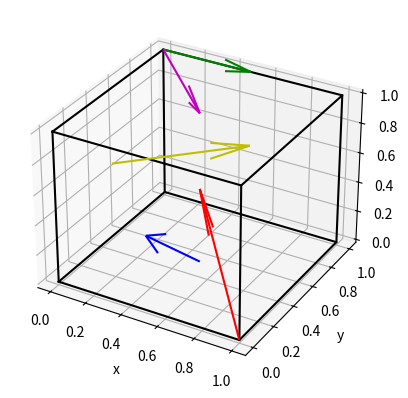

This chart was generated by the following Python code:
from mpl_toolkits.mplot3d import Axes3D
import matplotlib.pyplot as plt
import numpy as np

"""

    Cubo para visualização dos vetores do exercicio no. 4,
    da lista 1 de MAT0112 1o. Semestre 2023

Aluno:

[redacted]
[redacted]

Motivo/Explicação:
    Já fiz as disciplinas de computação MAC0115, e aprendi mais sozinho.
    E decidi já testar aplicações e resolver problemas usando os meios
    computacionais, e em meu cotidiano preciso passar boa parte do tempo 
    em frente ao computador para trabalho, é mais prático para mim usar de 
    linguagems de programação e tecnologias para resolver os problemas do dia a dia.

    Entendo a importância de se aprender com o método tradicional, ainda 
    resolvo e formulo problemas no papel para manter a habilidade que obtemos
    somente fazendo muito, e muitos exercicios de matemática, pois só assim
    realmente aprendemos.

    - O que o programa faz?

    O programa "gera" um cubo 'ABCDEFGH' com dimensões (x,y,z), e adiciona 
    os vetores, para a visualização no computador usando a linguagem Python, e
    funções da biblioteca Matplotlib para a visualização da figura em questão, 
    e usa a biblioteca Numpy p/ criar e definir os vetores nos chamados 'arrays'.
    Usei os arrays, como uma forma de alocar os três valores que representam as
    coordenadas, em uma só variavel, como observado no código onde fica mais facil
    até de entender o que esta acontencendo, pois já dou o nome da variavel com o 
    nome do vertice e defino suas propiedades. Assim representando uma coordenada 
    no espaço criado neste ambiente.

    Para executar este código, tenha as ferramentas necessarias no seu computador:
        
        - 1. Instale o interpretador Python, pelo https://python.org
        - 2. Instale as dependências necessarias
            
            Em um 'Emulador de Terminal' execute o seguinte comandos:
            
                pip3 install matplotlib numpy

        - 3. Baixe o arquivo de código fonte (É este arquivo onde esta lendo isto!)
        - 4. Execute-o!
            
            Pode ser executado pelo terminal também com o comando python3

                python3 ./mat0112_lista_1_no_4.py

            Lembre-se de estar no mesmo diretório do código fonte.

    Caso surjam duvidas, pesquise na internet sobre.
            
"""

# Define as coordenadas dos vértices do cubo
A = np.array([0, 0, 0])
B = np.array([1, 0, 0])
C = np.array([1, 1, 0])
D = np.array([0, 1, 0])
E = np.array([0, 0, 1])
F = np.array([1, 0, 1])
G = np.array([1, 1, 1])
H = np.array([0, 1, 1])
O = np.array([0.5, 0.5, 0.5])

# Define os vetores
v1 = O - B
v2 = np.array([0.5, 0, 0.5]) - np.array([0.5, 0.5, 0])
v3 = np.array([0.5, 1, 1]) - H
v4 = np.array([0.5, 0.5, 1]) - H
v5 = np.array([0.5, 1, 0.5]) - np.array([0, 0.5, 0.5])

# Plota o cubo e os vetores
fig = plt.figure()
ax = fig.add_subplot(111, projection='3d')
ax.plot([A[0], B[0], C[0], D[0], A[0]], [A[1], B[1], C[1], D[1], A[1]], [A[2], B[2], C[2], D[2], A[2]], 'k')
ax.plot([E[0], F[0], G[0], H[0], E[0]], [E[1], F[1], G[1], H[1], E[1]], [E[2], F[2], G[2], H[2], E[2]], 'k')
ax.plot([A[0], E[0]], [A[1], E[1]], [A[2], E[2]], 'k')
ax.plot([B[0], F[0]], [B[1], F[1]], [B[2], F[2]], 'k')
ax.plot([C[0], G[0]], [C[1], G[1]], [C[2], G[2]], 'k')
ax.plot([D[0], H[0]], [D[1], H[1]], [D[2], H[2]], 'k')
ax.quiver(*B, *v1, color='r')
ax.quiver(0.5, 0.5, 0, *v2, color='b')
ax.quiver(*H, *v3, color='g')
ax.quiver(*H, *v4, color='m')
ax.quiver(0, 0.5, 0.5, *v5, color='y')
ax.set_xlabel('x')
ax.set_ylabel('y')
ax.set_zlabel('z')
plt.show()

